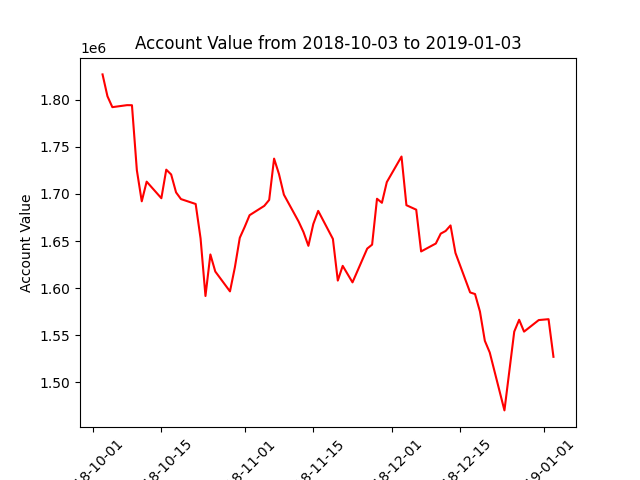

The file beside this chart, header and first rows:
datadate, account_value
20181003, 1826929
20181004, 1803745
20181005, 1792159
20181008, 1794286
20181009, 1794213
20181010, 1725217
20181011, 1692199
20181012, 1713083
20181015, 1695471
20181016, 1725809
20181017, 1720673
20181018, 1701669
20181019, 1694567
20181022, 1689363
20181023, 1652821
20181024, 1591687
20181025, 1635799
20181026, 1617687
20181029, 1596579
20181030, 1622141
20181031, 1653464
20181101, 1664999
20181102, 1677457
20181105, 1687360
20181106, 1693685
20181107, 1737536
20181108, 1721084
20181109, 1699271
20181112, 1670745
20181113, 1659524
20181114, 1644952
20181115, 1668079
20181116, 1682036
20181119, 1652278
20181120, 1608047
20181121, 1623693
20181123, 1606154
20181126, 1642002
20181127, 1646205
20181128, 1694928
20181129, 1690622
20181130, 1712604
20181203, 1739729
20181204, 1688072
20181206, 1683320
20181207, 1638990
20181210, 1647399
20181211, 1657898
20181212, 1660717
20181213, 1666592
20181214, 1637460
20181217, 1595466
20181218, 1593764
20181219, 1575217
20181220, 1544119
20181221, 1531726
20181224, 1470239
20181226, 1553863
20181227, 1566447
20181228, 1553845
... 3 more rows
